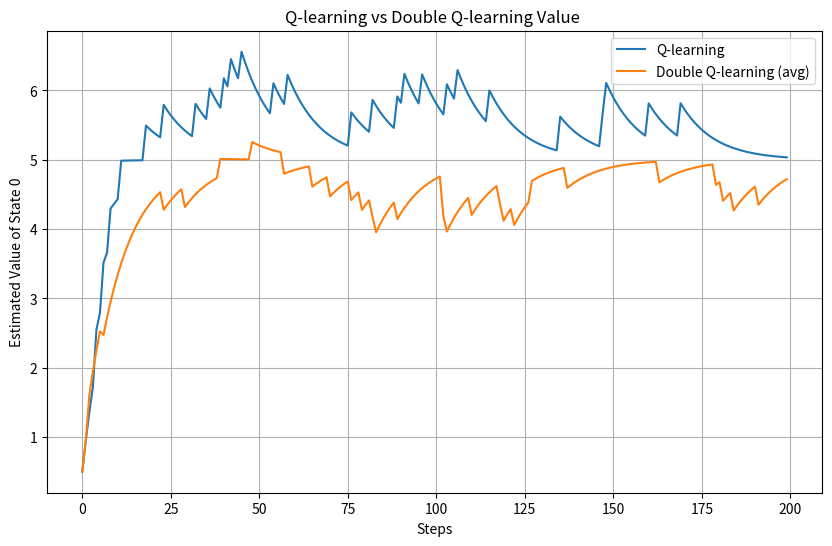

Here is the Python script that generated this plot:
import numpy as np
import random
import matplotlib.pyplot as plt

SEED = 1
np.random.seed(SEED)
random.seed(SEED)

def next_maxqa(state):
    if state == 0:
        max_v = np.max([5, 10 if random.random() < 0.1 else -1])
        max_a = 0 if max_v == 5 else 1
        return max_v, max_a

def Q_value(state, action):
    if state == 0 and action == 0:
        return 5
    elif state == 0 and action == 1:
        return 10 if random.random() < 0.1 else -1

state_value = 0
state_value1 = [0, 0]  # For Double Q learning
state_value2 = [0, 0, 0]  # For Triple Q learning


q_values = []          # Store Q-learning value over time
dq_values_avg = []     # Store average of Double Q-learning values over time
tq_values_avg = []     # Store average of Triple Q-learning values over time

Qa = [0, 0]
print(" ")
print("Initial Q value in Q learning:", state_value)
print("Initial Q value in Double Q learning:", state_value1)

for step in range(200):
    axon = 0
    print("------")
    print(f"Step {step + 1}")
    print("------")
    print("Q learning update")
    max_nextstate_value, action = next_maxqa(0)
    state_value += 0.1 * (0 + max_nextstate_value - state_value)
    print("chosen action ",action,"at q learning : ", max_nextstate_value)
    print("Updated Q value: ", state_value)
    axon+=action 
    print(" ")

    print("Double Q learning update")
    if 1:
        max_nextstate_value, action = next_maxqa(0)
        target = 0 + Q_value(0, action)
        state_value1[0] += 0.1 * (target - state_value1[0])
        print("chosen action ",action,"at double q learning(1) : ", target)
        print("Updated Double Q value: ", state_value1[0])
    if 1:
        max_nextstate_value, action = next_maxqa(0)
        target = 0 + Q_value(0, action)
        state_value1[1] += 0.1 * (target - state_value1[1])
        print("chosen action ",action,"at double q learning(2) : ", target)
        print("Updated Double Q value: ", state_value1[1])
    print(" ")

    if action == 1 and axon == 1:
        print("yaaaaaaaaaaaaaaaaaaaaaaaaaaaaaaaaay")


    # Save values for plotting
    q_values.append(state_value)
    dq_values_avg.append(np.mean(state_value1))


print("-------------------------------------------------------")
print("finally Q value in Q learning:", state_value)
print("finally Q values in Double Q learning:", state_value1)

# Plotting
plt.figure(figsize=(10, 6))
plt.plot(q_values, label="Q-learning")
plt.plot(dq_values_avg, label="Double Q-learning (avg)")
plt.xlabel("Steps")
plt.ylabel("Estimated Value of State 0")
plt.title("Q-learning vs Double Q-learning Value ")
plt.legend()
plt.grid(True)
plt.show()
